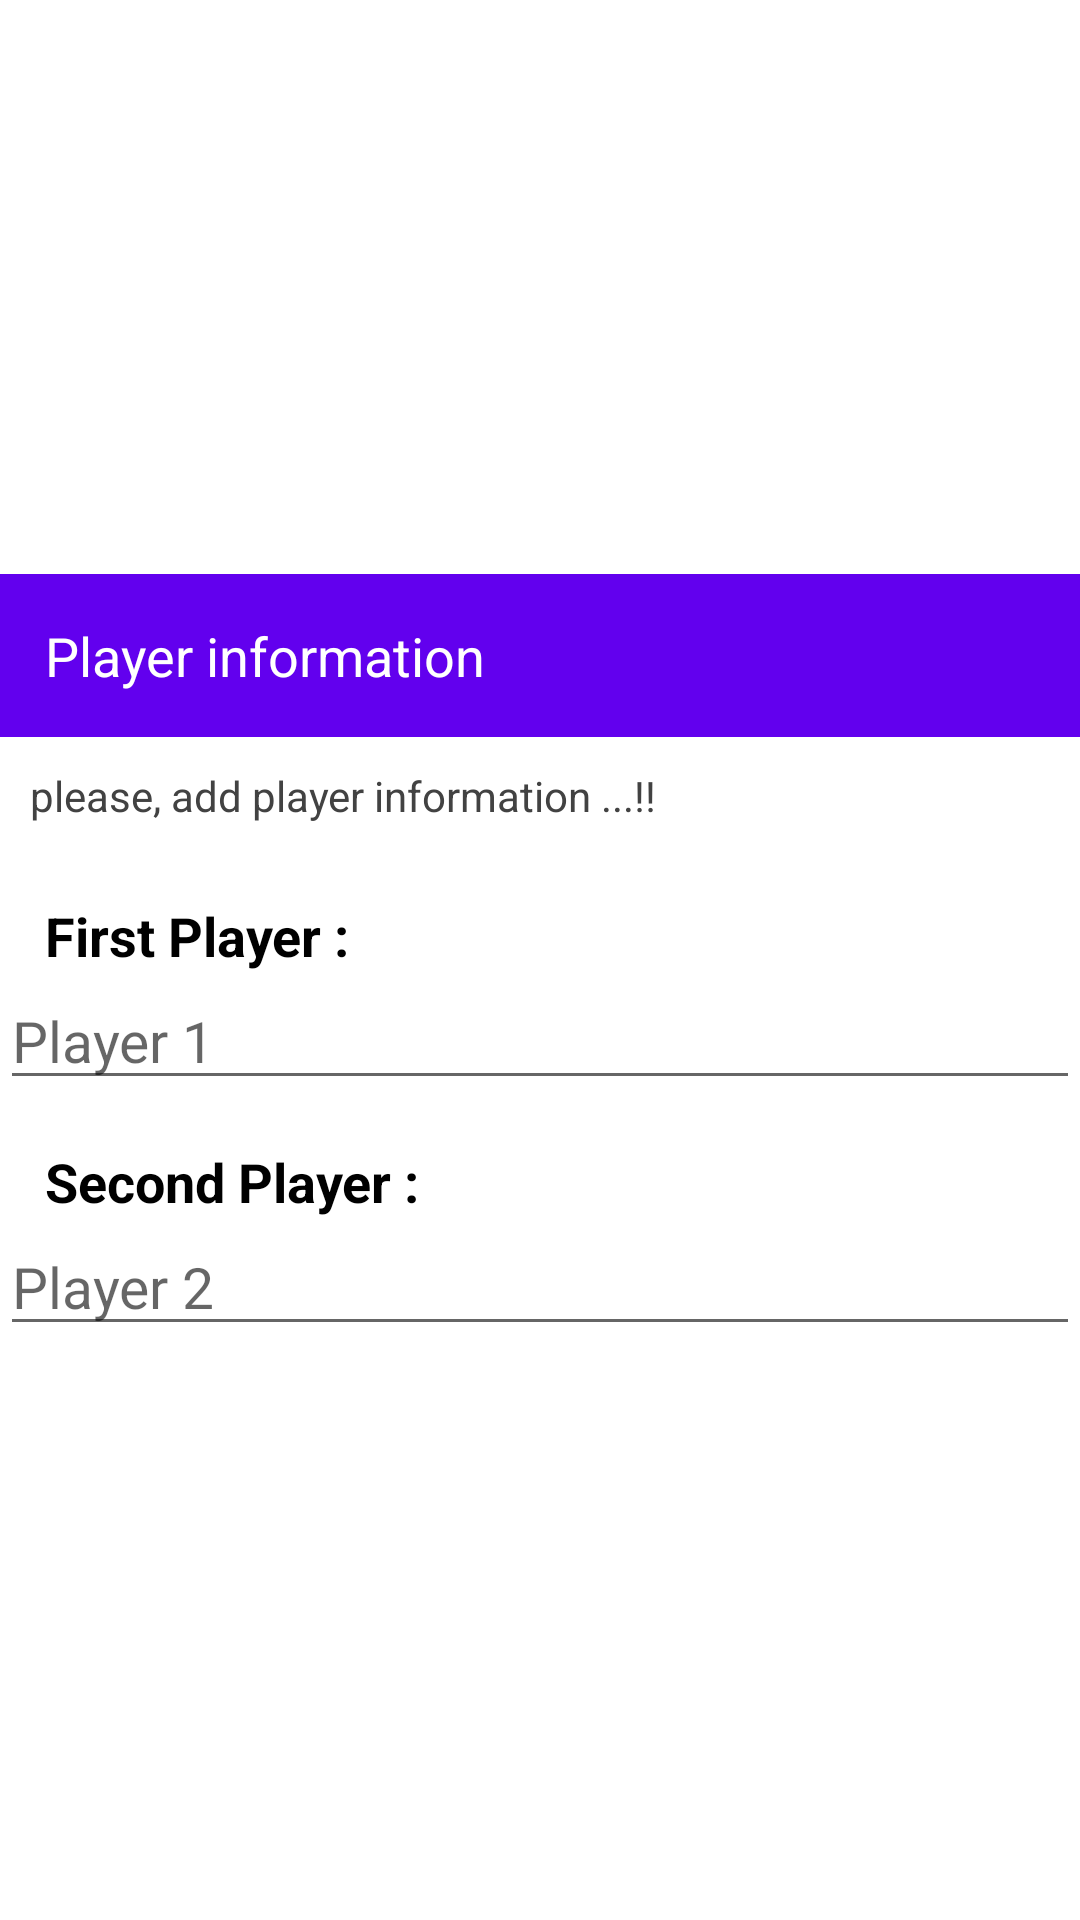

Produce the Android XML layout that renders to this screen, including the resource entries it uses.
<!-- AndroidManifest.xml: application theme Theme.TicTacToeApp -->
<!-- res/layout/player_info.xml -->
<?xml version="1.0" encoding="utf-8"?>
<LinearLayout
    xmlns:android="http://schemas.android.com/apk/res/android"
    android:layout_width="match_parent"
    android:layout_height="match_parent"
    android:orientation="vertical"
    android:layout_gravity="center"
    android:gravity="center">
    <TextView
        android:text="Player information"
        android:layout_width="match_parent"
        android:layout_height="wrap_content"
        android:padding="15dp"
        android:background="@color/purple_500"
        android:textSize="18sp"
        android:textColor="@color/white"/>
    <LinearLayout
        android:orientation="vertical"
        android:layout_width="match_parent"
        android:layout_height="wrap_content">
        <TextView
            android:text="please, add player information ...!!"
            android:layout_marginTop="10dp"
            android:textColor="@color/cardview_dark_background"
            android:layout_margin="10dp"
            android:textSize="14sp"
            android:layout_width="match_parent"
            android:layout_height="wrap_content"/>
        <TextView
            android:text="First Player :"
            android:layout_marginTop="15dp"
            android:layout_marginStart="15dp"
            android:textSize="18sp"
            android:textColor="@color/black"
            android:textStyle="bold|normal"
            android:layout_width="wrap_content"
            android:layout_height="wrap_content"/>
        <EditText
            android:id="@+id/firstPl"
            android:hint="Player 1"
            android:textStyle="normal"
            android:textColor="@color/black"
            android:textSize="19sp"
            android:layout_width="match_parent"
            android:layout_height="wrap_content"/>
        <TextView
            android:text="Second Player :"
            android:layout_marginTop="15dp"
            android:layout_marginStart="15dp"
            android:textSize="18sp"
            android:textColor="@color/black"
            android:textStyle="bold|normal"
            android:layout_width="wrap_content"
            android:layout_height="wrap_content"/>
        <EditText
            android:id="@+id/firstPl2"
            android:hint="Player 2"
            android:textStyle="normal"
            android:textColor="@color/black"
            android:textSize="19sp"
            android:layout_width="match_parent"
            android:layout_height="wrap_content"/>

    </LinearLayout>

</LinearLayout>
<!-- resources referenced by this layout -->
<resources>
  <color name="black">#FF000000</color>
  <color name="purple_500">#FF6200EE</color>
  <color name="white">#FFFFFFFF</color>
  <style name="Theme.TicTacToeApp" parent="Theme.MaterialComponents.DayNight.NoActionBar">
          
          <item name="colorPrimary">@color/purple_500</item>
          <item name="colorPrimaryVariant">@color/purple_700</item>
          <item name="colorOnPrimary">@color/white</item>
          
          <item name="colorSecondary">@color/teal_200</item>
          <item name="colorSecondaryVariant">@color/teal_700</item>
          <item name="colorOnSecondary">@color/black</item>
          
          <item name="android:statusBarColor">?attr/colorPrimaryVariant</item>
          
      </style>
  <color name="purple_700">#FF3700B3</color>
  <color name="teal_200">#FF03DAC5</color>
  <color name="teal_700">#FF018786</color>
</resources>
